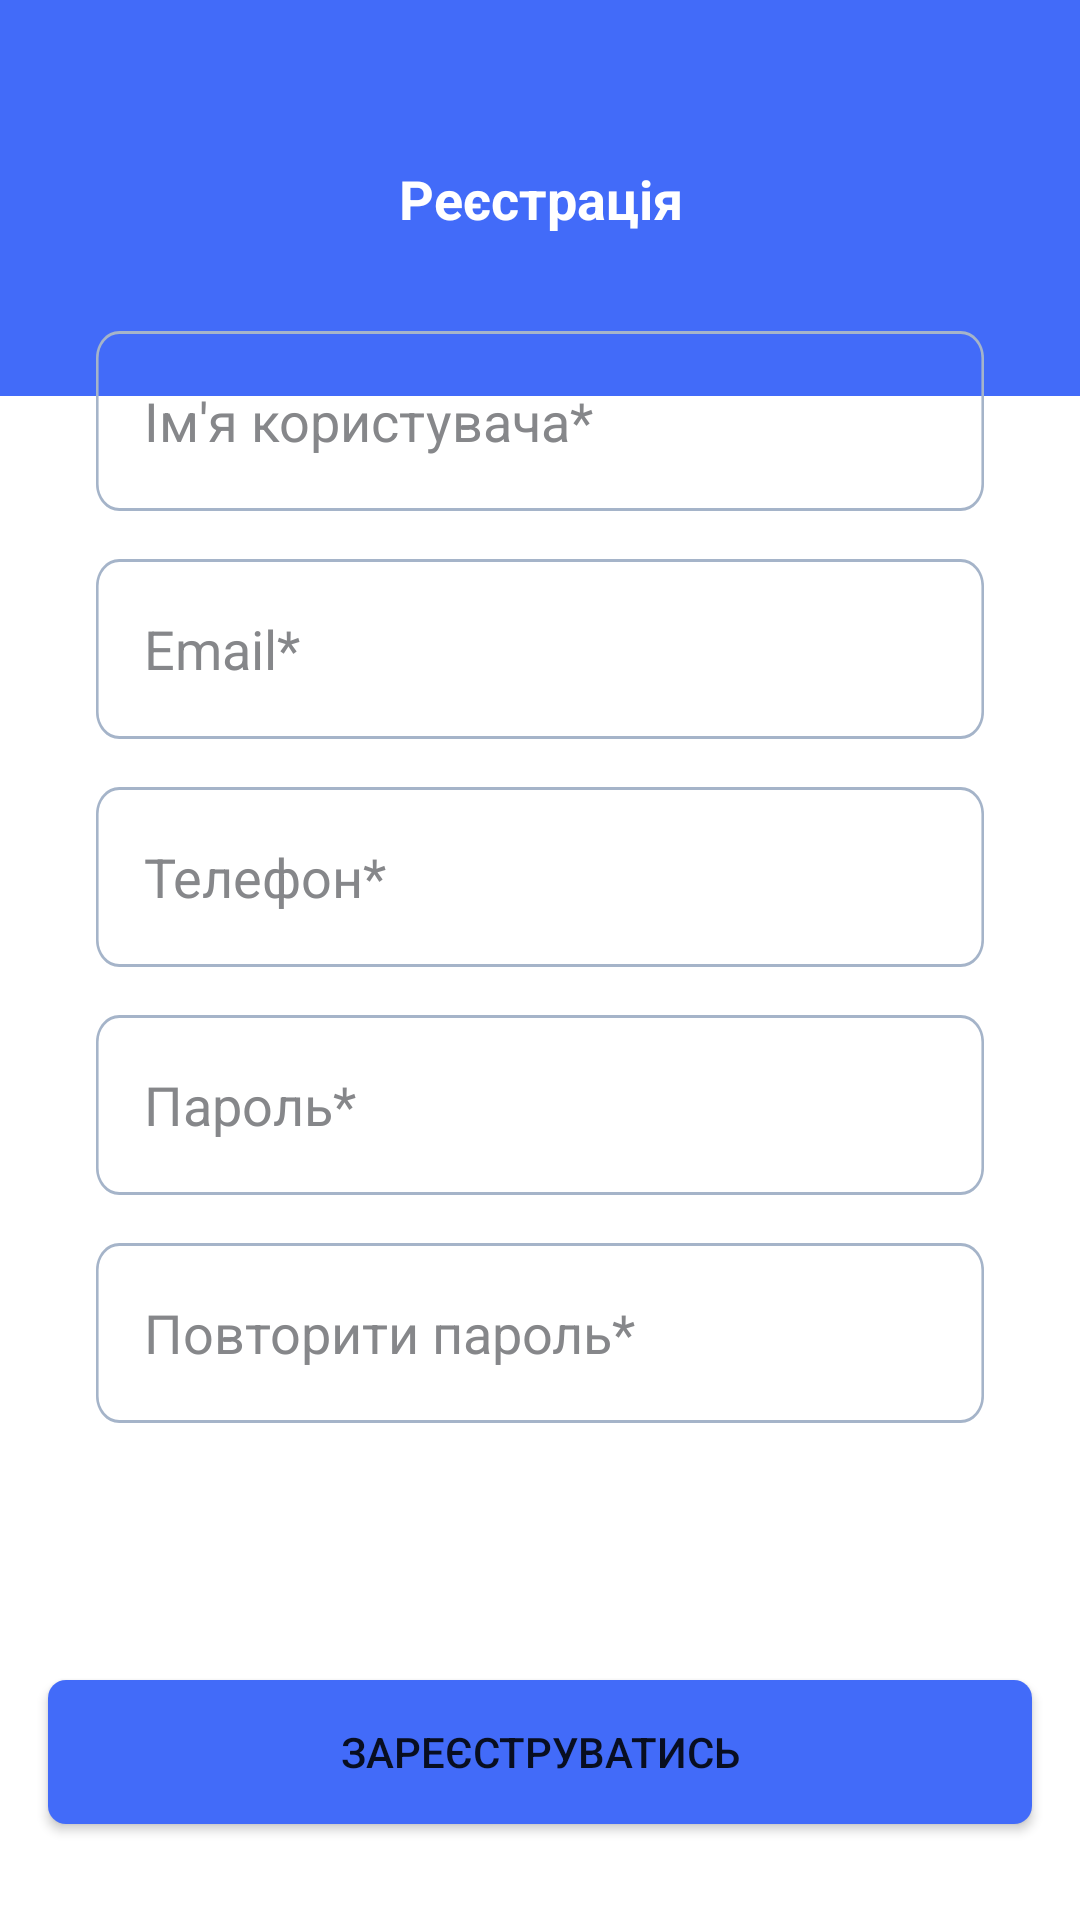

Reconstruct the res/layout file that produces this screen, plus the resources it refers to.
<!-- AndroidManifest.xml: application theme AppTheme.NoActionBar -->
<!-- res/layout/activity_sign_up.xml -->
<?xml version="1.0" encoding="utf-8"?>
<androidx.constraintlayout.widget.ConstraintLayout xmlns:android="http://schemas.android.com/apk/res/android"
    xmlns:app="http://schemas.android.com/apk/res-auto"
    xmlns:tools="http://schemas.android.com/tools"
    android:layout_width="match_parent"
    android:layout_height="match_parent"
    tools:context=".SignUp">

    <View
        android:id="@+id/registration_point"
        android:layout_width="match_parent"
        android:layout_height="132dp"
        android:background="@color/rectangle_8"
        app:layout_constraintEnd_toEndOf="parent"
        app:layout_constraintHorizontal_bias="0.0"
        app:layout_constraintStart_toStartOf="parent"
        app:layout_constraintTop_toTopOf="parent" />

    <TextView
        android:id="@+id/tv_registration"
        style="@style/some_id"
        android:layout_width="wrap_content"
        android:layout_height="wrap_content"
        android:gravity="center_horizontal|top"
        android:text="@string/registration"
        android:textSize="18sp"
        android:textStyle="bold"
        app:layout_constraintBottom_toBottomOf="@+id/registration_point"
        app:layout_constraintEnd_toEndOf="@+id/registration_point"
        app:layout_constraintStart_toStartOf="@+id/registration_point"
        app:layout_constraintTop_toTopOf="@+id/registration_point" />

    <androidx.constraintlayout.widget.ConstraintLayout
        android:layout_width="match_parent"
        android:layout_height="400dp"
        android:layout_margin="16dp"
        android:background="@drawable/recycler_1_view_bg"
        android:elevation="10dp"
        app:layout_constraintStart_toStartOf="parent"
        app:layout_constraintTop_toBottomOf="@+id/tv_registration">

        <EditText
            android:id="@+id/name_of_user_edt"
            android:layout_width="match_parent"
            android:layout_height="wrap_content"
            android:layout_margin="16dp"
            android:layout_marginTop="16dp"
            android:background="@drawable/edit_text_stroke"
            android:textColor="@color/grey"
            android:hint="@string/name_of_user"
            android:textColorHint="@color/grey"
            android:padding="16dp"
            android:singleLine="true"
            app:layout_constraintEnd_toEndOf="parent"
            app:layout_constraintStart_toStartOf="parent"
            app:layout_constraintTop_toTopOf="parent" />

        <EditText
            android:id="@+id/email_edt"
            android:layout_width="match_parent"
            android:layout_height="wrap_content"
            android:layout_margin="16dp"
            android:layout_marginTop="16dp"
            android:background="@drawable/edit_text_stroke"
            android:textColor="@color/grey"
            android:hint="@string/email"
            android:textColorHint="@color/grey"
            android:padding="16dp"
            android:singleLine="true"
            app:layout_constraintEnd_toEndOf="parent"
            app:layout_constraintStart_toStartOf="parent"
            app:layout_constraintTop_toBottomOf="@+id/name_of_user_edt" />

        <EditText
            android:id="@+id/phone_number_edt"
            android:layout_width="match_parent"
            android:layout_height="wrap_content"
            android:layout_margin="16dp"
            android:layout_marginTop="16dp"
            android:background="@drawable/edit_text_stroke"
            android:textColor="@color/grey"
            android:hint="@string/phone_number"
            android:textColorHint="@color/grey"
            android:padding="16dp"
            android:phoneNumber="true"
            android:singleLine="true"
            app:layout_constraintEnd_toEndOf="parent"
            app:layout_constraintStart_toStartOf="parent"
            app:layout_constraintTop_toBottomOf="@+id/email_edt" />

        <EditText
            android:id="@+id/password_edt"
            android:layout_width="match_parent"
            android:layout_height="wrap_content"
            android:layout_margin="16dp"
            android:layout_marginTop="16dp"
            android:background="@drawable/edit_text_stroke"
            android:textColor="@color/grey"
            android:hint="@string/password"
            android:textColorHint="@color/grey"
            android:padding="16dp"
            android:password="true"
            android:singleLine="true"
            app:layout_constraintEnd_toEndOf="parent"
            app:layout_constraintStart_toStartOf="parent"
            app:layout_constraintTop_toBottomOf="@+id/phone_number_edt" />

        <EditText
            android:id="@+id/repeat_password_edt"
            android:layout_width="match_parent"
            android:layout_height="wrap_content"
            android:layout_gravity="bottom"
            android:layout_margin="16dp"
            android:layout_marginTop="16dp"
            android:background="@drawable/edit_text_stroke"
            android:textColor="@color/grey"
            android:hint="@string/repeat_password"
            android:textColorHint="@color/grey"
            android:padding="16dp"
            android:password="true"
            android:singleLine="true"
            app:layout_constraintEnd_toEndOf="parent"
            app:layout_constraintStart_toStartOf="parent"
            app:layout_constraintTop_toBottomOf="@+id/password_edt" />

    </androidx.constraintlayout.widget.ConstraintLayout>

    <Button
        android:id="@+id/sing_up_btn"
        android:layout_width="match_parent"
        android:layout_height="wrap_content"
        android:layout_marginStart="16dp"
        android:layout_marginEnd="16dp"
        android:layout_marginBottom="32dp"
        android:background="@drawable/good_button"
        android:text="@string/sign_up"
        app:layout_constraintBottom_toBottomOf="parent"
        app:layout_constraintEnd_toEndOf="parent"
        app:layout_constraintStart_toStartOf="parent" />

</androidx.constraintlayout.widget.ConstraintLayout>
<!-- resources referenced by this layout -->
<resources>
  <color name="grey">#FF86878A</color>
  <color name="rectangle_8">#426BF9</color>
  <!-- drawable edit_text_stroke (drawable) -->
  <?xml version="1.0" encoding="utf-8"?>
  <vector
      xmlns:android="http://schemas.android.com/apk/res/android"
      xmlns:aapt="http://schemas.android.com/aapt"
      android:width="343dp"
      android:height="60dp"
      android:viewportWidth="343"
      android:viewportHeight="60"
      >
  
      <group>
  
          <clip-path
              android:pathData="M9 0H334C338.971 0 343 4.02944 343 9V51C343 55.9706 338.971 60 334 60H9C4.02944 60 0 55.9706 0 51V9C0 4.02944 4.02944 0 9 0Z"
              />
  
          <path
              android:pathData="M9 0H334C338.971 0 343 4.02944 343 9V51C343 55.9706 338.971 60 334 60H9C4.02944 60 0 55.9706 0 51V9C0 4.02944 4.02944 0 9 0Z"
              android:strokeWidth="2"
              android:strokeColor="#A5B4C9"
              />
  
      </group>
  
  </vector>
  <!-- drawable good_button (drawable) -->
  <?xml version="1.0" encoding="utf-8"?>
  <shape xmlns:android="http://schemas.android.com/apk/res/android">
      <corners android:radius="6dp" />
      <solid android:color="#426BF9"/>
  </shape>
  <string name="email">Email*</string>
  <string name="name_of_user">Ім\'я користувача*</string>
  <string name="password">Пароль*</string>
  <string name="phone_number">Телефон*</string>
  <string name="registration">Реєстрація</string>
  <string name="repeat_password">Повторити пароль*</string>
  <string name="sign_up">Зареєструватись</string>
  <style name="some_id">
  
          <item name="android:textSize">
              18sp
          </item>
  
          <item name="android:textColor">
              #FFFFFF
          </item>
  
      </style>
  <style name="AppTheme.NoActionBar" parent="Theme.MaterialComponents.DayNight.DarkActionBar">
          
          <item name="colorPrimary">@color/purple_500</item>
          <item name="colorPrimaryVariant">@color/purple_700</item>
          <item name="colorOnPrimary">@color/white</item>
          <item name="windowActionBar">false</item>
          <item name="windowNoTitle">true</item>
          <item name="android:windowTranslucentStatus">true</item>
          <item name="android:windowFullscreen">true</item>
      </style>
  <color name="purple_500">#426BF9</color>
  <color name="purple_700">#426BF9</color>
  <color name="white">#FFFFFFFF</color>
</resources>
